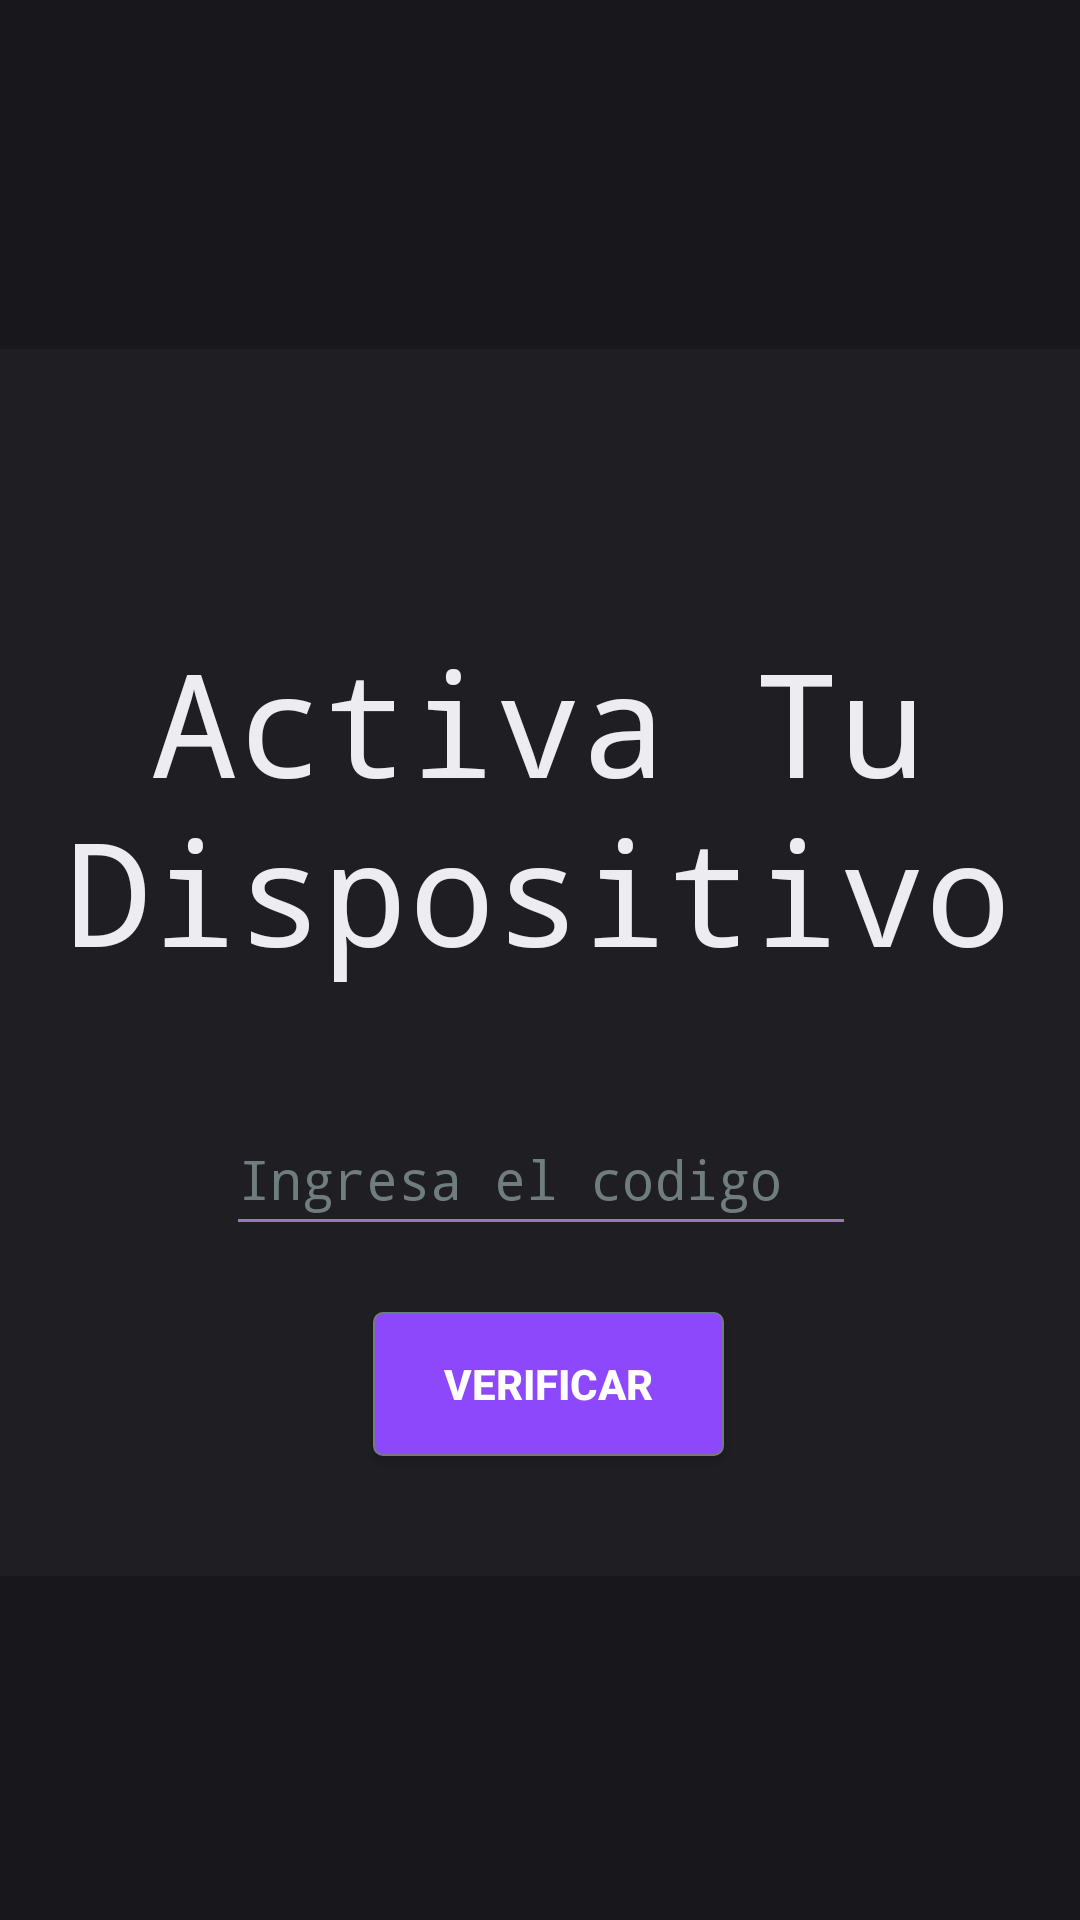

Android layout source for this screen:
<!-- AndroidManifest.xml: activity theme Theme.AppCompat.DayNight.NoActionBar -->
<!-- res/layout/activity_main_tv.xml -->
<?xml version="1.0" encoding="utf-8"?>
<androidx.constraintlayout.widget.ConstraintLayout xmlns:android="http://schemas.android.com/apk/res/android"
    xmlns:app="http://schemas.android.com/apk/res-auto"
    xmlns:tools="http://schemas.android.com/tools"
    android:layout_width="match_parent"
    android:layout_height="match_parent"
    tools:context=".MainTvActivity"
    android:background="#18171c">

    <RelativeLayout
        android:id="@+id/fragmentContainer"
        android:layout_width="800dp"
        android:layout_height="409dp"
        android:background="#1f1e23"
        app:layout_constraintBottom_toBottomOf="parent"
        app:layout_constraintEnd_toEndOf="parent"
        app:layout_constraintStart_toStartOf="parent"
        app:layout_constraintTop_toTopOf="parent"
        app:layout_constraintVertical_bias="0.503">

        <TextView
            android:id="@+id/textView"
            android:layout_width="wrap_content"
            android:layout_height="wrap_content"
            android:layout_alignParentTop="true"
            android:layout_alignParentEnd="true"
            android:layout_marginStart="99dp"
            android:layout_marginTop="92dp"
            android:layout_marginEnd="101dp"
            android:fontFamily="monospace"
            android:text="@string/label1"
            android:textAlignment="center"
            android:textColor="#ededf1"
            android:textSize="48sp" />

        <EditText
            android:id="@+id/editTextCodigo"
            android:layout_width="wrap_content"
            android:layout_height="wrap_content"
            android:layout_alignParentStart="true"
            android:layout_alignParentBottom="true"
            android:layout_marginStart="295dp"
            android:layout_marginBottom="110dp"
            android:backgroundTint="#957ac1"
            android:ems="10"
            android:fontFamily="monospace"
            android:hint="@string/placeholder1"
            android:inputType="textPassword"
            android:minHeight="48dp"
            android:textColor="@color/white"
            android:textColorHint="#6f7d7f" />

        <Button
            android:id="@+id/button2"
            android:layout_width="117dp"
            android:layout_height="wrap_content"
            android:layout_alignParentStart="true"
            android:layout_alignParentBottom="true"
            android:layout_marginStart="344dp"
            android:layout_marginBottom="40dp"
            android:background="@drawable/button_style"
            android:text="@string/button_enter"
            android:textColor="#ffffff"
            android:textStyle="bold"
            android:onClick="enter"/>

        <ImageView
            android:id="@+id/imageView"
            android:layout_width="wrap_content"
            android:layout_height="wrap_content"
            android:layout_alignParentStart="true"
            android:layout_alignParentEnd="true"
            android:layout_marginStart="375dp"
            android:layout_marginTop="40dp"
            android:layout_marginEnd="377dp"
            app:srcCompat="@drawable/twitch_logo" />

    </RelativeLayout>

</androidx.constraintlayout.widget.ConstraintLayout>
<!-- resources referenced by this layout -->
<resources>
  <!-- drawable button_style (drawable) -->
  <?xml version="1.0" encoding="utf-8"?>
  <shape xmlns:android="http://schemas.android.com/apk/res/android">
      <gradient android:startColor="#ffffff"
          android:endColor="#00ff00"
          android:angle="270"/>
      <corners android:radius="3dp"/>
      <stroke android:width="2px" android:color="#6f7d7f"/>
      <solid android:color="#8d48fb"/>
  </shape>
  <string name="button_enter">Verificar</string>
  <string name="label1">Activa Tu Dispositivo</string>
  <string name="placeholder1">Ingresa el codigo</string>
  <!-- not gathered from this repository: default colours our renderer supplied (Android Studio template values) -->
  <color name="white">#FFFFFFFF</color>
</resources>
